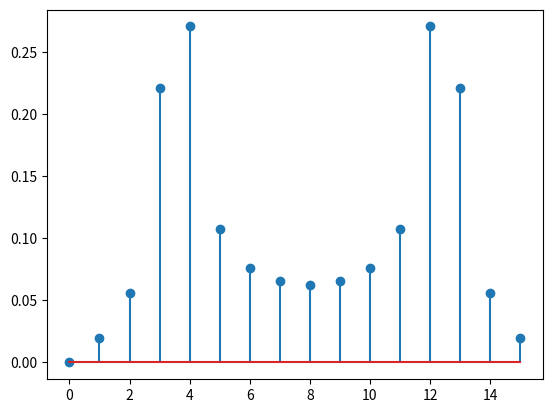

The matplotlib source for this figure:
import numpy as np
import matplotlib.pyplot as plt

F0 = 7
N = 16
a = 1/32
T = 2*N*a

def f(x):
    return np.exp(2*np.pi*F0*x*1j)

n = np.arange(N)
k = 0
an = np.zeros(N)

for n in range(N):
    an[n] = f(n*a)

b = np.zeros(N)
for n in range(N):
    b[n] = f(-1 * ( n + 1 ) *a) * np.exp(2*np.pi*(n+1) * a* k/T * 1j) * np.exp(-2*np.pi*n*a* k/T*1j)



A = np.fft.fft(an)
B = np.fft.fft(b)

result = a * (A + B)

plt.stem(np.abs(result))
plt.show()
